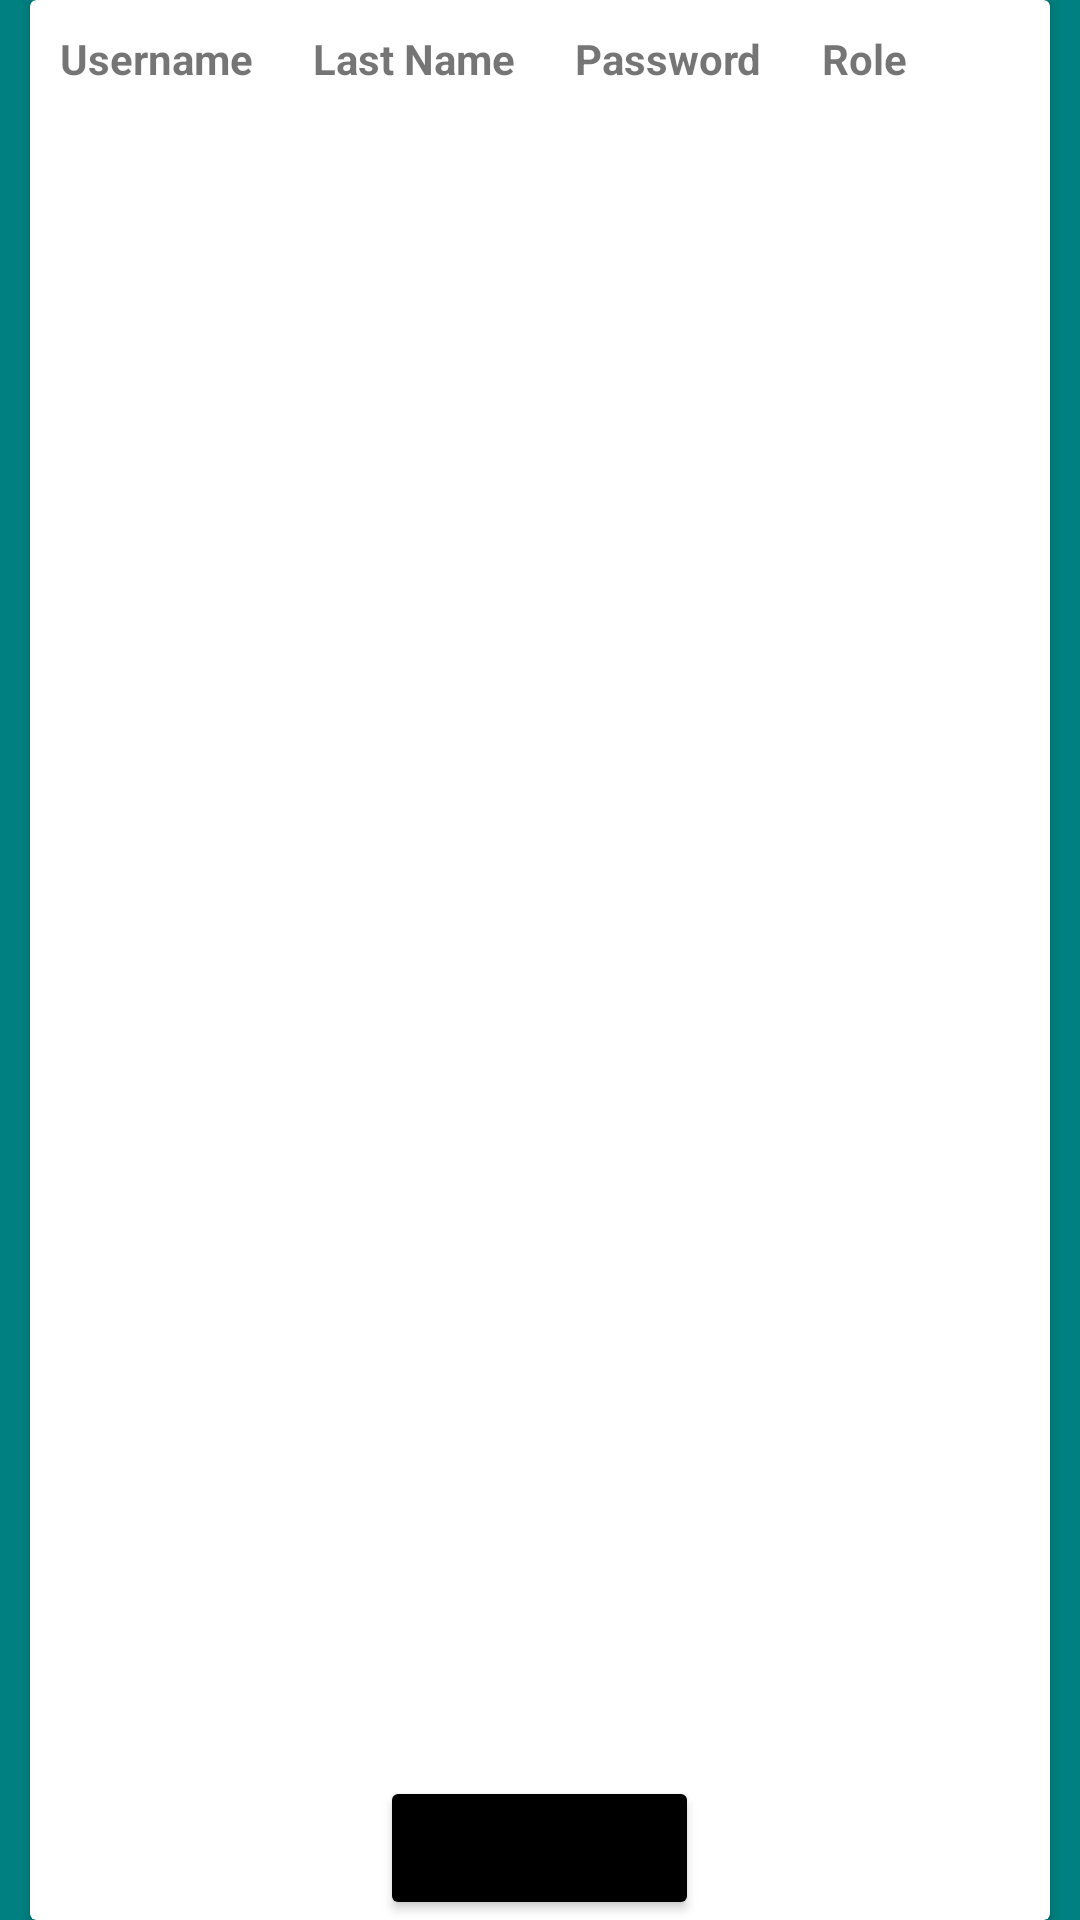

Write the Android layout XML for this screen, with the resource values it uses.
<!-- AndroidManifest.xml: application theme Theme.DealershipManagement -->
<!-- res/layout/activity_current_employees.xml -->
<?xml version="1.0" encoding="utf-8"?>
<LinearLayout
    xmlns:android="http://schemas.android.com/apk/res/android"
    xmlns:tools="http://schemas.android.com/tools"
    android:id="@+id/activity_dashboard"
    android:layout_width="match_parent"
    android:layout_height="match_parent"
    tools:context=".CurrentVehiclesActivity"
    android:background="@color/teal">
    <androidx.cardview.widget.CardView
        android:layout_width="fill_parent"
        android:layout_height="fill_parent"
        android:layout_gravity="center"
        android:layout_marginStart="10dp"
        android:layout_marginEnd="10dp">
        <ScrollView
            android:layout_width="match_parent"
            android:layout_height="match_parent">
            <HorizontalScrollView
                android:layout_width="match_parent"
                android:layout_height="wrap_content">
                <TableLayout
                    android:id="@+id/UserTable_View"
                    android:layout_width="wrap_content"
                    android:layout_height="match_parent"
                    android:stretchColumns="*"
                    android:shrinkColumns="1">
                    <TableRow
                        android:layout_width="match_parent"
                        android:layout_height="match_parent"
                        tools:ignore="UselessParent">
                        <TextView
                            android:id="@+id/Table_Username"
                            android:padding="10dp"
                            android:text="@string/Username"
                            android:textStyle="bold" />
                        <TextView
                            android:id="@+id/Table_FirstName"
                            android:padding="10dp"
                            android:text="@string/First_Name"
                            android:textStyle="bold" />
                        <TextView
                            android:id="@+id/Table_LastName"
                            android:padding="10dp"
                            android:text="@string/Last_Name"
                            android:textStyle="bold" />
                        <TextView
                            android:id="@+id/Table_Password"
                            android:padding="10dp"
                            android:text="@string/Password"
                            android:textStyle="bold" />
                        <TextView
                            android:id="@+id/Table_Role"
                            android:padding="10dp"
                            android:text="@string/Role"
                            android:textStyle="bold" />
                    </TableRow>
                </TableLayout>
            </HorizontalScrollView>
        </ScrollView>
        <Button
            android:id="@+id/Dashboard_Button"
            android:layout_width="wrap_content"
            android:layout_height="wrap_content"
            android:text="@string/Dashboard"
            android:layout_gravity="bottom|center_horizontal"
            android:backgroundTint="@color/black"/>
    </androidx.cardview.widget.CardView>
</LinearLayout>
<!-- resources referenced by this layout -->
<resources>
  <color name="black">#FF000000</color>
  <color name="teal">#008080</color>
  <string name="Dashboard">Dashboard</string>
  <string name="First_Name">First Name</string>
  <string name="Last_Name">Last Name</string>
  <string name="Password">Password</string>
  <string name="Role">Role</string>
  <string name="Username">Username</string>
  <style name="Theme.DealershipManagement" parent="Theme.MaterialComponents.DayNight.DarkActionBar">
          
          <item name="colorPrimary">@color/purple_500</item>
          <item name="colorPrimaryVariant">@color/purple_700</item>
          <item name="colorOnPrimary">@color/white</item>
          
          <item name="colorSecondary">@color/teal_200</item>
          <item name="colorSecondaryVariant">@color/teal_700</item>
          <item name="colorOnSecondary">@color/black</item>
          
          <item name="android:statusBarColor">?attr/colorPrimaryVariant</item>
          
      </style>
  <color name="purple_500">#FF6200EE</color>
  <color name="purple_700">#FF3700B3</color>
  <color name="white">#FFFFFFFF</color>
  <color name="teal_200">#FF03DAC5</color>
  <color name="teal_700">#FF018786</color>
</resources>
